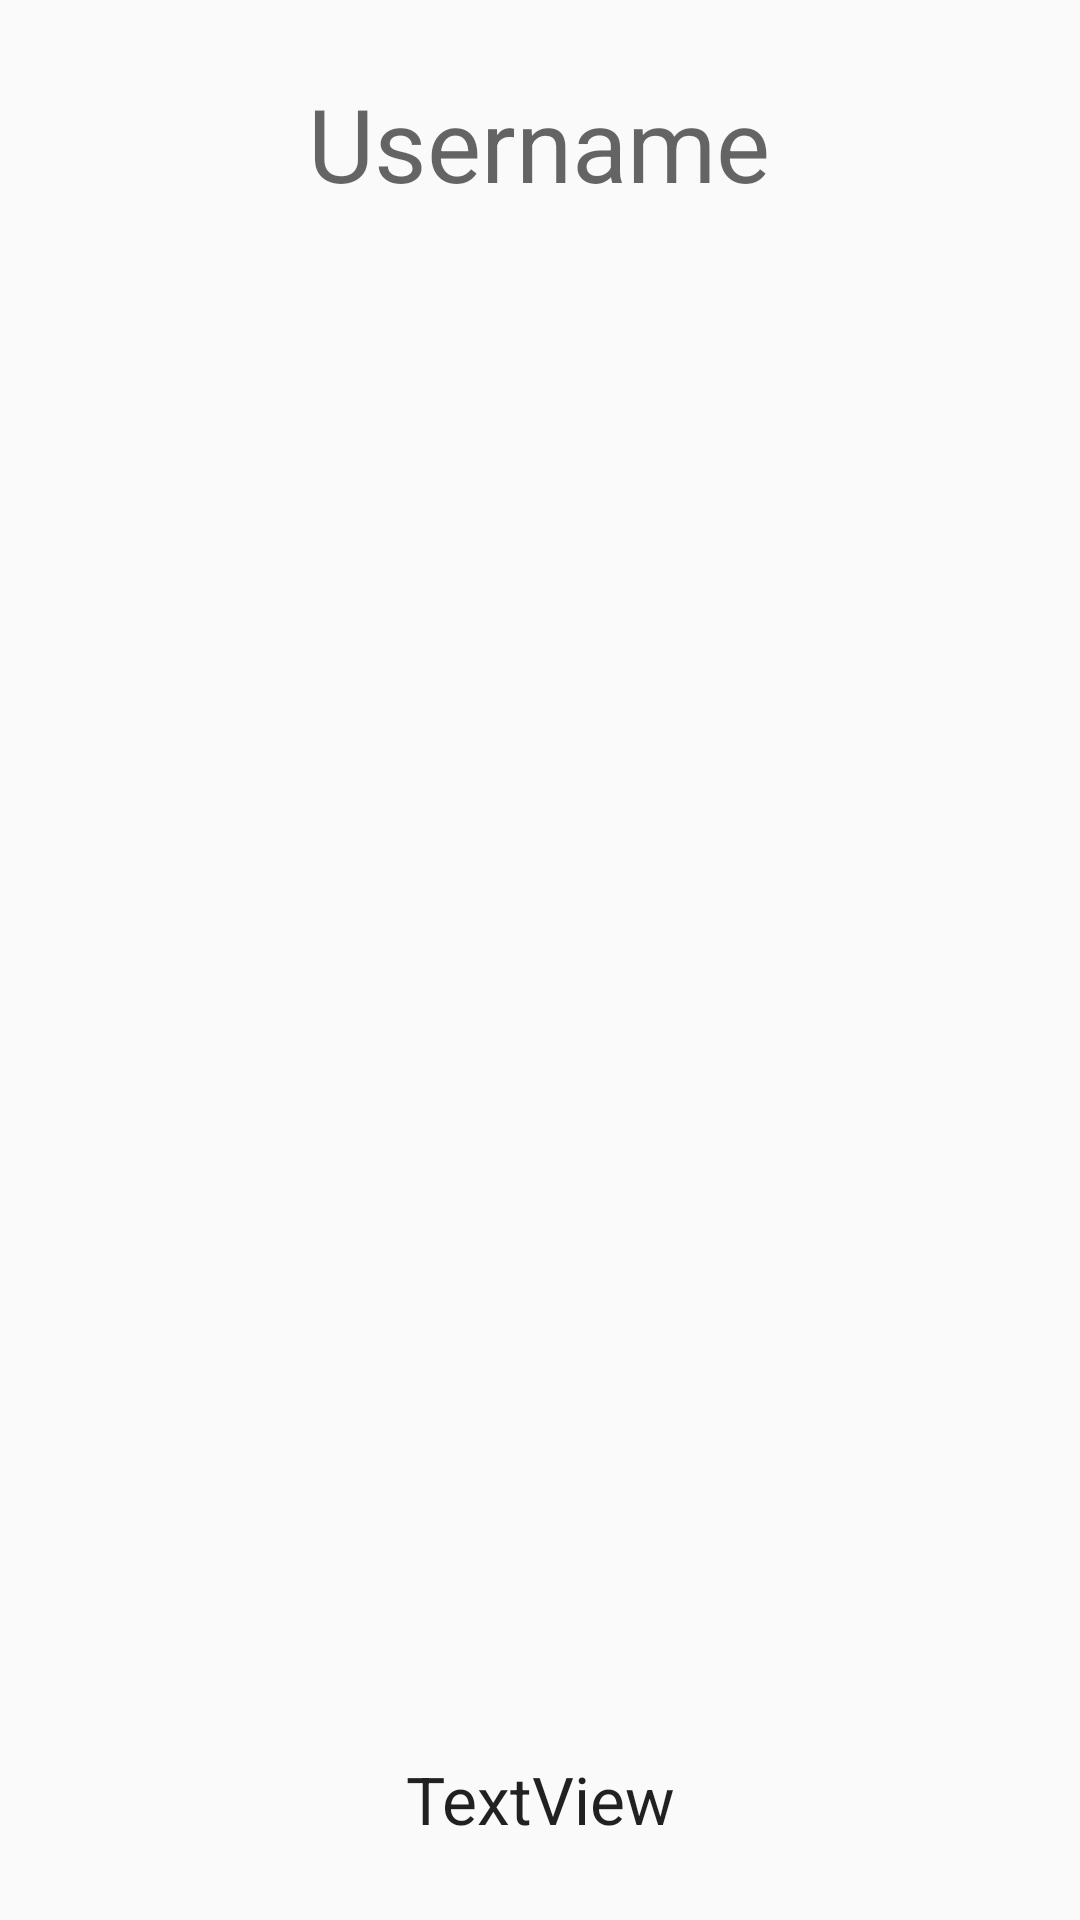

Here is an Android app screen rendered from its layout file. Give the layout XML and the strings, colors and styles it references.
<!-- AndroidManifest.xml: application theme AppTheme -->
<!-- res/layout/activity_expand_card.xml -->
<?xml version="1.0" encoding="utf-8"?>
<androidx.constraintlayout.widget.ConstraintLayout xmlns:android="http://schemas.android.com/apk/res/android"
    xmlns:app="http://schemas.android.com/apk/res-auto"
    xmlns:tools="http://schemas.android.com/tools"
    android:layout_width="match_parent"
    android:layout_height="match_parent"
    tools:context=".ExpandCard">

    <TextView
        android:id="@+id/Expand_Username"
        android:layout_width="wrap_content"
        android:layout_height="wrap_content"
        android:text="Username"
        android:textAppearance="@style/TextAppearance.AppCompat.Display1"
        app:layout_constraintBottom_toBottomOf="parent"
        app:layout_constraintEnd_toEndOf="parent"
        app:layout_constraintHorizontal_bias="0.498"
        app:layout_constraintStart_toStartOf="parent"
        app:layout_constraintTop_toTopOf="parent"
        app:layout_constraintVertical_bias="0.042" />

    <TextView
        android:id="@+id/Revenue"
        android:layout_width="wrap_content"
        android:layout_height="wrap_content"
        android:text="TextView"
        android:textAppearance="@style/TextAppearance.AppCompat.Large"
        app:layout_constraintBottom_toBottomOf="parent"
        app:layout_constraintEnd_toEndOf="parent"
        app:layout_constraintStart_toStartOf="parent"
        app:layout_constraintTop_toTopOf="parent"
        app:layout_constraintVertical_bias="0.958" />
    <ScrollView
        android:id="@+id/scrollViewExpand"
        android:layout_width="wrap_content"
        android:layout_height="wrap_content"
        app:layout_constraintBottom_toTopOf="@+id/Revenue"
        app:layout_constraintEnd_toEndOf="parent"
        app:layout_constraintHorizontal_bias="0.5"
        app:layout_constraintStart_toStartOf="parent"
        android:padding="@dimen/appIntroHeadingTextSize"
        app:layout_constraintTop_toBottomOf="@+id/Expand_Username">

    <LinearLayout
        android:id="@+id/rootExpand"
        android:layout_width="wrap_content"
        android:layout_height="wrap_content"
        android:orientation="vertical">
    <ListView
        android:id="@+id/PDF_LIST"
        android:layout_width="match_parent"
        android:layout_height="400dp"
        android:textAlignment="center"/>
    </LinearLayout>
    </ScrollView>
</androidx.constraintlayout.widget.ConstraintLayout>
<!-- resources referenced by this layout -->
<resources>
  <style name="AppTheme" parent="Theme.AppCompat.Light.DarkActionBar">
      
      <item name="colorPrimary">@color/colorPrimary</item>
      <item name="colorPrimaryDark">@color/colorPrimaryDark</item>
      <item name="colorAccent">@color/colorAccent</item>
      
  </style>
  <color name="colorPrimary">#ff1b76</color>
  <color name="colorPrimaryDark">#ffa000</color>
  <color name="colorAccent">#6200EE</color>
</resources>
